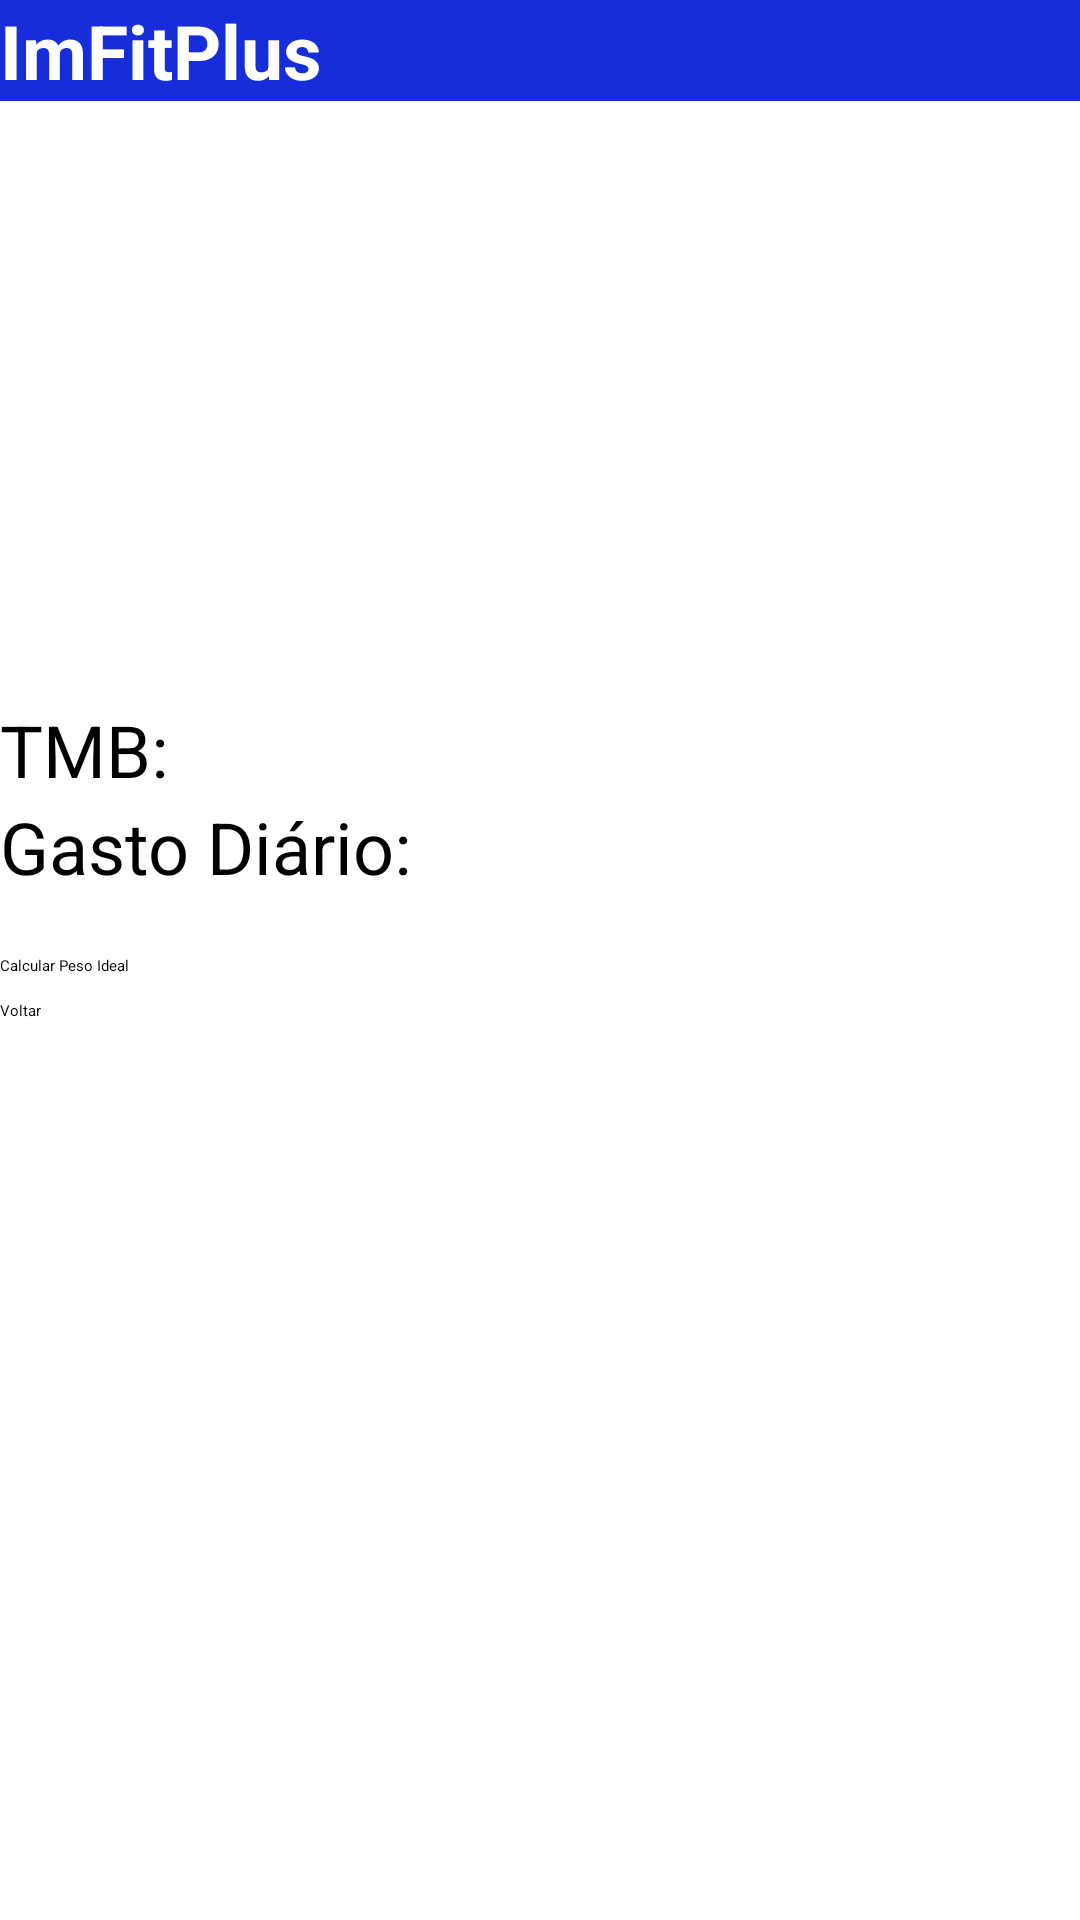

This screen was rendered from an Android layout file. Write that file and the resources it references.
<!-- AndroidManifest.xml: application theme Theme.ImFitPlus -->
<!-- res/layout/activity_gasto_calorico.xml -->
<?xml version="1.0" encoding="utf-8"?>
<androidx.constraintlayout.widget.ConstraintLayout
    xmlns:android="http://schemas.android.com/apk/res/android"
    xmlns:app="http://schemas.android.com/apk/res-auto"
    xmlns:tools="http://schemas.android.com/tools"
    android:layout_width="match_parent"
    android:layout_height="match_parent"
    tools:context=".GastoCaloricoActivity">

    <include android:id="@+id/toolbar_in"
        layout="@layout/toolbar"
        android:layout_width="match_parent"
        android:layout_height="wrap_content"
        app:layout_constraintEnd_toEndOf="parent"
        app:layout_constraintTop_toTopOf="parent"/>

    <TextView
        android:id="@+id/resultado_tmb_tv"
        android:layout_width="match_parent"
        android:layout_height="wrap_content"
        android:text="TMB:"
        android:layout_marginTop="200dp"
        android:textSize="24sp"
        android:layout_marginBottom="8dp"
        app:layout_constraintStart_toStartOf="parent"
        app:layout_constraintEnd_toEndOf="parent"
        app:layout_constraintTop_toBottomOf="@+id/toolbar_in"/>

    <TextView
        android:id="@+id/gasto_diario_tv"
        android:layout_width="match_parent"
        android:layout_height="wrap_content"
        android:text="Gasto Diário:"
        android:textSize="24sp"
        android:layout_marginBottom="16dp"
        app:layout_constraintTop_toBottomOf="@id/resultado_tmb_tv"
        app:layout_constraintStart_toStartOf="parent"
        app:layout_constraintEnd_toEndOf="parent" />

    <Button
        android:id="@+id/peso_ideal_bt"
        android:layout_width="match_parent"
        android:layout_height="wrap_content"
        android:layout_marginTop="20dp"
        android:text="Calcular Peso Ideal"
        android:backgroundTint="@color/blue"
        app:layout_constraintTop_toBottomOf="@id/gasto_diario_tv"
        app:layout_constraintStart_toStartOf="parent"
        app:layout_constraintEnd_toEndOf="parent" />

    <Button
        android:id="@+id/voltar_bt"
        android:layout_width="match_parent"
        android:layout_height="wrap_content"
        android:text="Voltar"
        android:layout_marginTop="8dp"
        android:backgroundTint="@color/blue"
        app:layout_constraintTop_toBottomOf="@id/peso_ideal_bt"
        app:layout_constraintStart_toStartOf="parent"
        app:layout_constraintEnd_toEndOf="parent" />

</androidx.constraintlayout.widget.ConstraintLayout>
<!-- res/layout/toolbar.xml (included above) -->
<?xml version="1.0" encoding="utf-8"?>
<androidx.appcompat.widget.Toolbar xmlns:android="http://schemas.android.com/apk/res/android"
    android:layout_width="match_parent"
    android:layout_height="?attr/actionBarSize"
    xmlns:app="http://schemas.android.com/apk/res-auto"
    android:id="@+id/toolbar"
    android:background="@color/blue"
    app:title="@string/app_name"
    app:titleTextColor="@color/white"
    app:titleTextAppearance="@style/ToolbarTitleBold"/>
<!-- resources referenced by this layout -->
<resources>
  <color name="blue">#162DD9</color>
  <color name="white">#FFFFFFFF</color>
  <string name="app_name">ImFitPlus</string>
  <style name="ToolbarTitleBold" parent="TextAppearance.Widget.AppCompat.Toolbar.Title">
          <item name="android:textStyle">bold</item>
          <item name="android:textSize">25sp</item>
      </style>
</resources>
